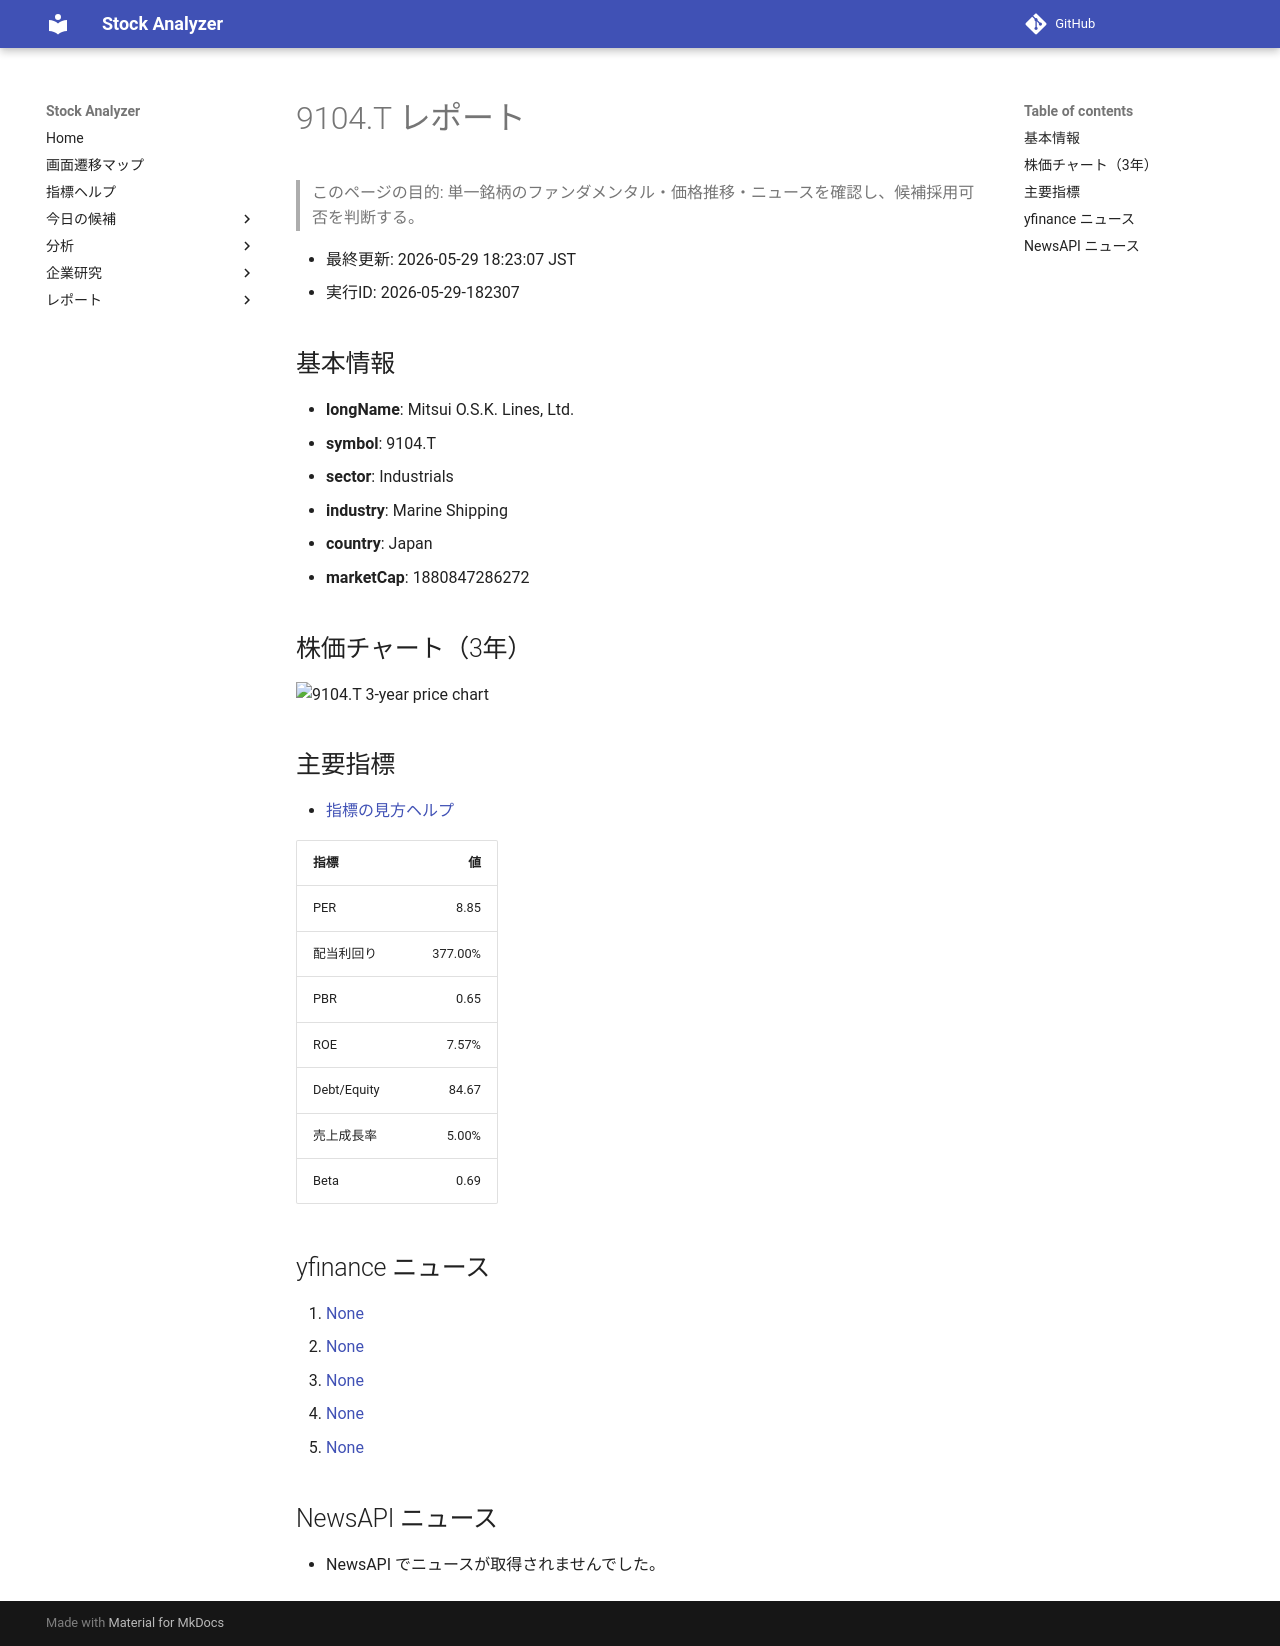

repository: Yumi-note/Making-APP · page: reports/2026-05-29/182307/9104_T/index.html · generator: mkdocs

# 9104.T レポート

> このページの目的: 単一銘柄のファンダメンタル・価格推移・ニュースを確認し、候補採用可否を判断する。

- 最終更新: 2026-05-29 18:23:07 JST
- 実行ID: 2026-05-29-182307

## 基本情報

- **longName**: Mitsui O.S.K. Lines, Ltd.
- **symbol**: 9104.T
- **sector**: Industrials
- **industry**: Marine Shipping
- **country**: Japan
- **marketCap**: 1880847286272

## 株価チャート（3年）

![9104.T 3-year price chart](9104_T_3y.png)

## 主要指標

- [指標の見方ヘルプ](../../../../indicators.md)

| 指標 | 値 |
|---|---:|
| PER | 8.85 |
| 配当利回り | 377.00% |
| PBR | 0.65 |
| ROE | 7.57% |
| Debt/Equity | 84.67 |
| 売上成長率 | 5.00% |
| Beta | 0.69 |

## yfinance ニュース

1. [None](None)
2. [None](None)
3. [None](None)
4. [None](None)
5. [None](None)

## NewsAPI ニュース

- NewsAPI でニュースが取得されませんでした。
